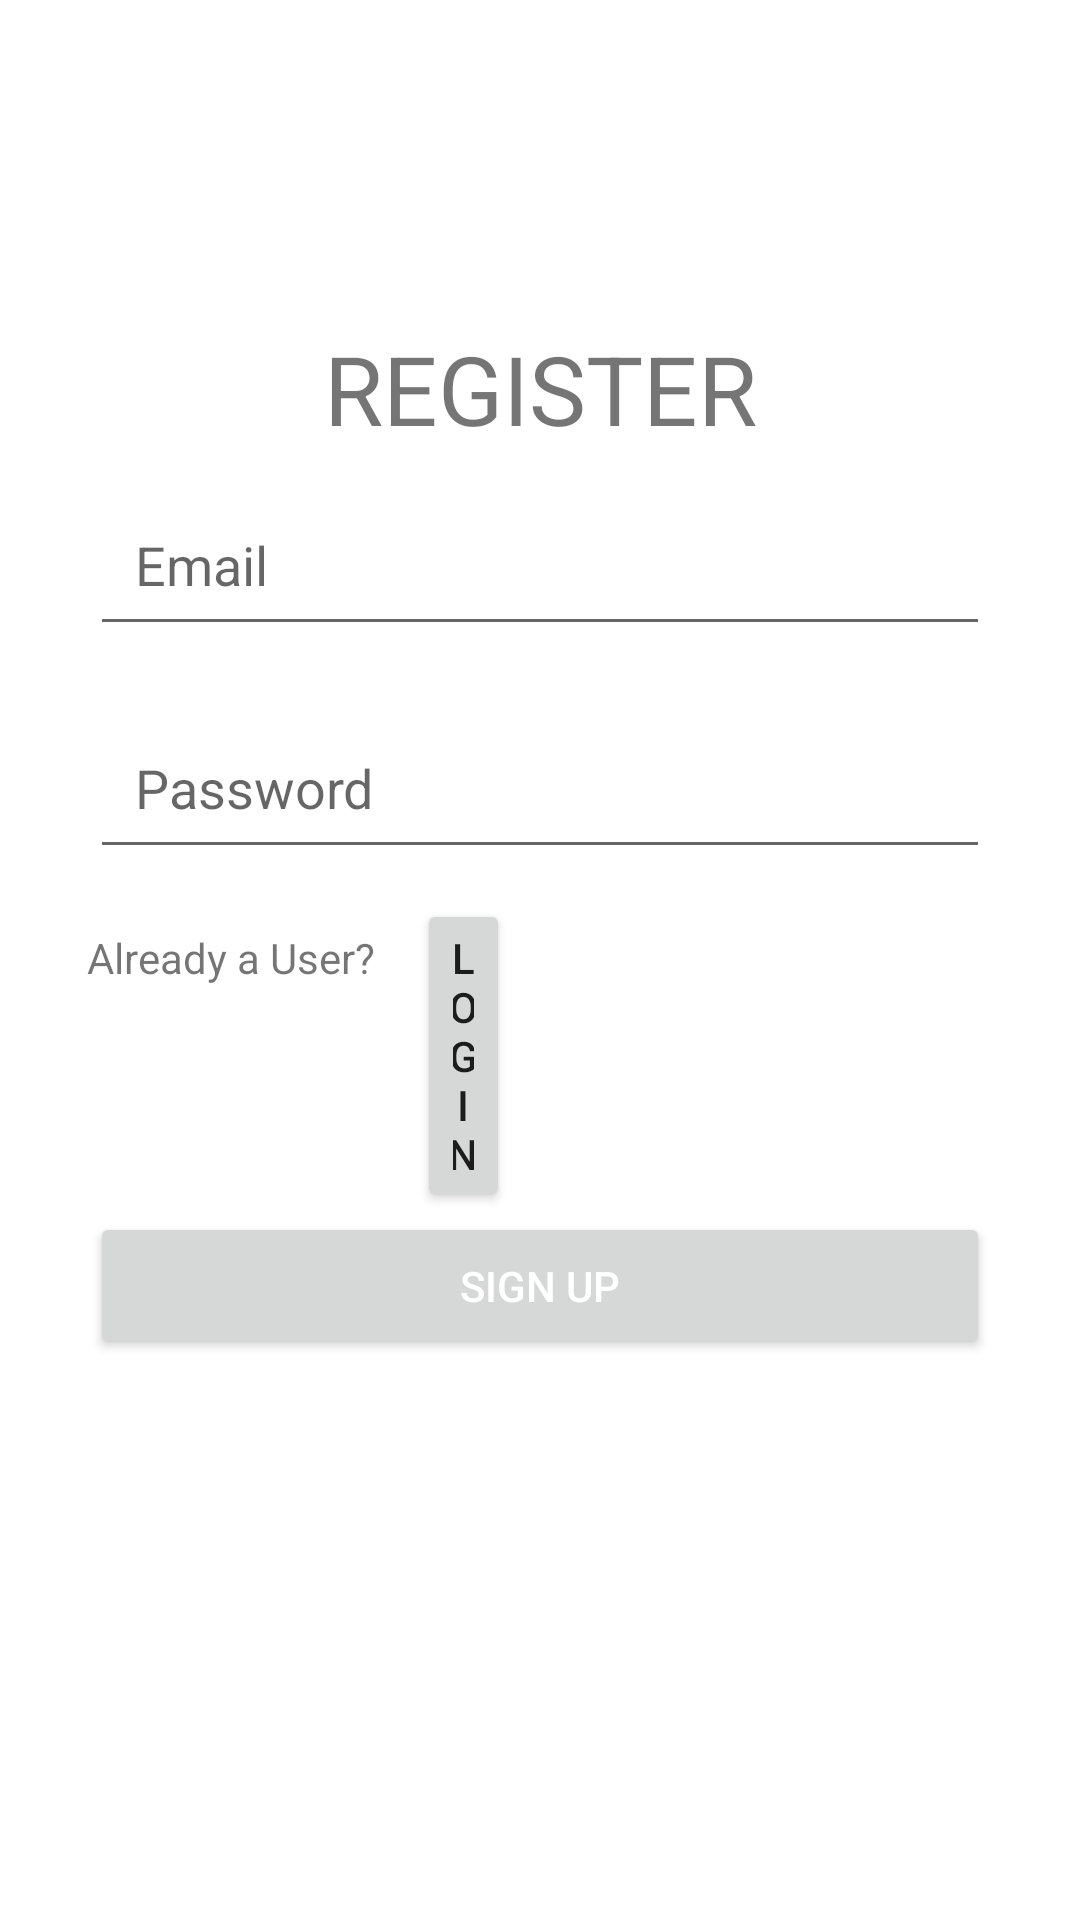

Write the Android layout XML for this screen, with the resource values it uses.
<!-- AndroidManifest.xml: application theme Theme.CSCI310_final_project -->
<!-- res/layout/activity_registration.xml -->
<?xml version="1.0" encoding="utf-8"?>
<LinearLayout xmlns:android="http://schemas.android.com/apk/res/android"
    xmlns:app="http://schemas.android.com/apk/res-auto"
    xmlns:tools="http://schemas.android.com/tools"
    android:layout_width="match_parent"
    android:layout_height="match_parent"
    android:orientation="vertical"
    android:gravity="center"
    android:padding="20dp"
    android:id="@+id/layout_register">
    <TextView android:id="@+id/text2"
        android:layout_width="wrap_content"
        android:layout_height="wrap_content"
        android:ems="15"
        android:text="REGISTER"
        android:textSize="32dp"
        android:gravity="center"/>


        <EditText
            android:id="@+id/email"
            android:layout_width="match_parent"
            android:layout_height="wrap_content"
            android:layout_margin="10dp"
            android:padding="15dp"
            android:drawablePadding="10dp"
            android:hint="Email" />

        <EditText
            android:id="@+id/password"
            android:layout_width="match_parent"
            android:layout_height="wrap_content"
            android:layout_margin="10dp"
            android:padding="15dp"
            android:drawablePadding="10dp"
            android:hint="Password" />

        <LinearLayout
            android:layout_width="match_parent"
            android:layout_height="wrap_content"
            android:orientation="horizontal">
            <TextView
                android:layout_width="wrap_content"
                android:layout_height="wrap_content"
                android:text="Already a User?"
                android:layout_marginRight="10dp"
                android:layout_marginLeft="5dp"
                android:layout_marginBottom="10dp"
                android:layout_marginTop="0dp"
                android:drawablePadding="6dp"
                android:padding="4dp"/>
            <Button
                android:id="@+id/buttonLogin"
                android:layout_width="match_parent"
                android:layout_height="wrap_content"
                android:text="Login"
                android:layout_marginLeft="0dp"
                android:layout_marginRight="170dp"
                app:layout_constraintEnd_toEndOf="parent" />

        </LinearLayout>


        <Button
            android:id="@+id/buttonSignup"
            android:layout_width="match_parent"
            android:layout_height="wrap_content"
            android:text="Sign Up"
            android:shadowColor="@android:color/transparent"
            android:padding="15dp"
            android:layout_marginRight="10dp"
            android:layout_marginLeft="10dp"
            android:layout_marginBottom="10dp"
            android:layout_marginTop="0dp"
            android:textColor="@color/white"/>

        <TextView
            android:id="@+id/errorMsg"
            android:layout_width="match_parent"
            android:layout_height="wrap_content"
            android:layout_margin="10dp"
            android:padding="15dp"
            android:drawablePadding="10dp" />
    </LinearLayout>
<!-- resources referenced by this layout -->
<resources>
  <style name="Theme.CSCI310_final_project" parent="Theme.MaterialComponents.DayNight.DarkActionBar">
          
          <item name="colorPrimary">@color/purple_500</item>
          <item name="colorPrimaryVariant">@color/purple_700</item>
          <item name="colorOnPrimary">@color/white</item>
          
          <item name="colorSecondary">@color/teal_200</item>
          <item name="colorSecondaryVariant">@color/teal_700</item>
          <item name="colorOnSecondary">@color/black</item>
          
          <item name="android:statusBarColor" tools:targetApi="l">?attr/colorPrimaryVariant</item>
          
      </style>
  <!-- not gathered from this repository: default colours our renderer supplied (Android Studio template values) -->
  <color name="purple_500">#FF6200EE</color>
  <color name="purple_700">#FF3700B3</color>
  <color name="teal_200">#FF03DAC5</color>
  <color name="teal_700">#FF018786</color>
  <color name="black">#FF000000</color>
  <color name="white">#FFFFFFFF</color>
</resources>
